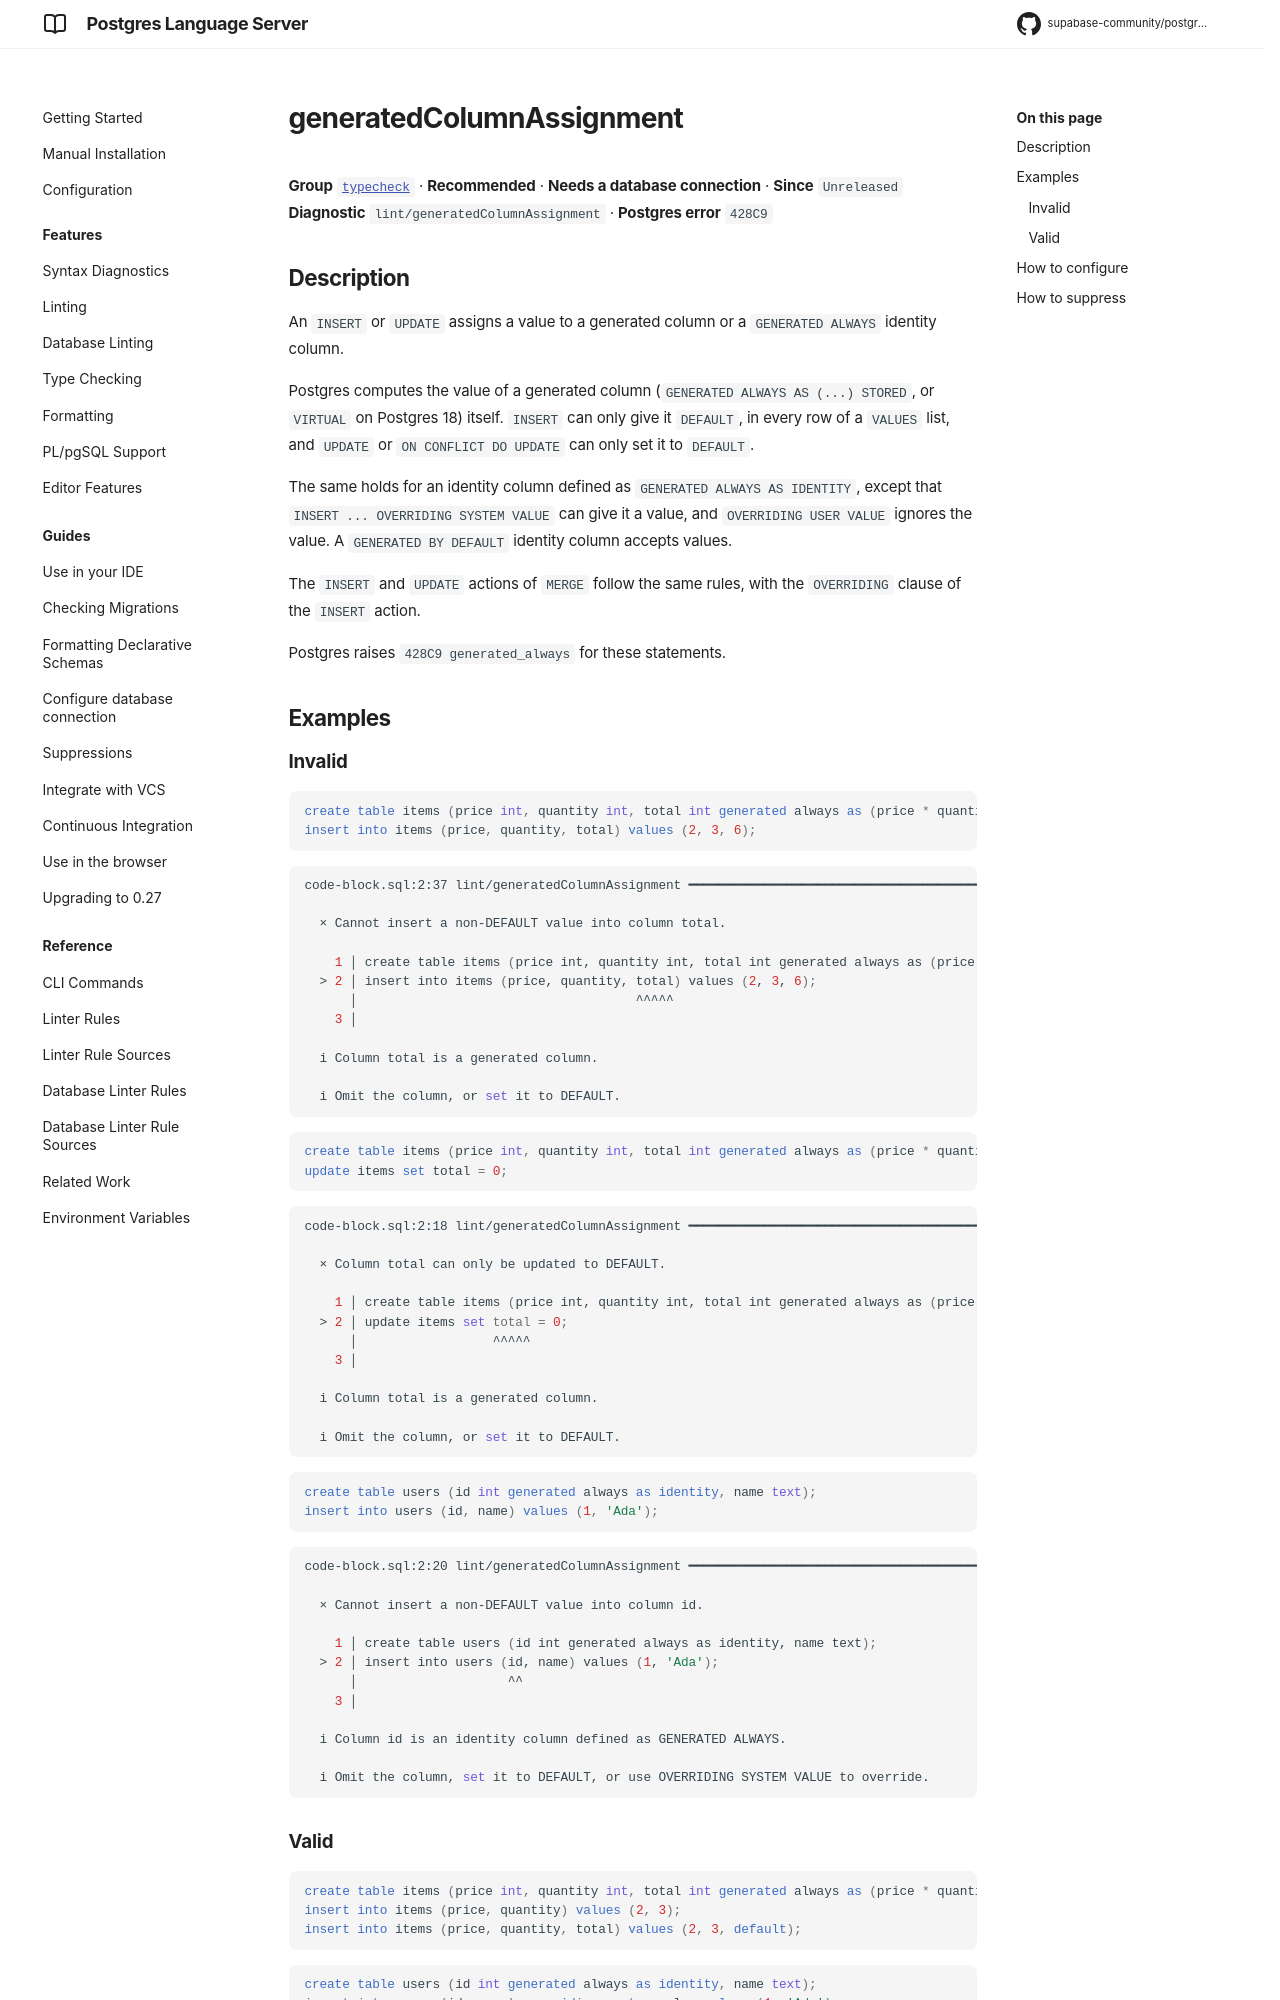

repository: supabase-community/postgres-language-server · page: main/reference/rules/generated-column-assignment/index.html · generator: mkdocs

# generatedColumnAssignment

**Group** [`typecheck`](../rules.md#typecheck) · **Recommended** · **Needs a database connection** · **Since** `Unreleased`  
**Diagnostic** `lint/generatedColumnAssignment` · **Postgres error** `428C9`

## Description
An `INSERT` or `UPDATE` assigns a value to a generated column or a `GENERATED ALWAYS`
identity column.

Postgres computes the value of a generated column (`GENERATED ALWAYS AS (...) STORED`, or
`VIRTUAL` on Postgres 18) itself. `INSERT` can only give it `DEFAULT`, in every row of a
`VALUES` list, and `UPDATE` or `ON CONFLICT DO UPDATE` can only set it to `DEFAULT`.

The same holds for an identity column defined as `GENERATED ALWAYS AS IDENTITY`, except
that `INSERT ... OVERRIDING SYSTEM VALUE` can give it a value, and `OVERRIDING USER VALUE`
ignores the value. A `GENERATED BY DEFAULT` identity column accepts values.

The `INSERT` and `UPDATE` actions of `MERGE` follow the same rules, with the `OVERRIDING`
clause of the `INSERT` action.

Postgres raises `428C9 generated_always` for these statements.

## Examples
